Run: headless pygame with SDL's dummy video driver; simulated clock (each Clock.tick advances the game by its frame time, no real sleeping); random seed 0; keys injected as events and as key.get_pressed() state; no mouse input.
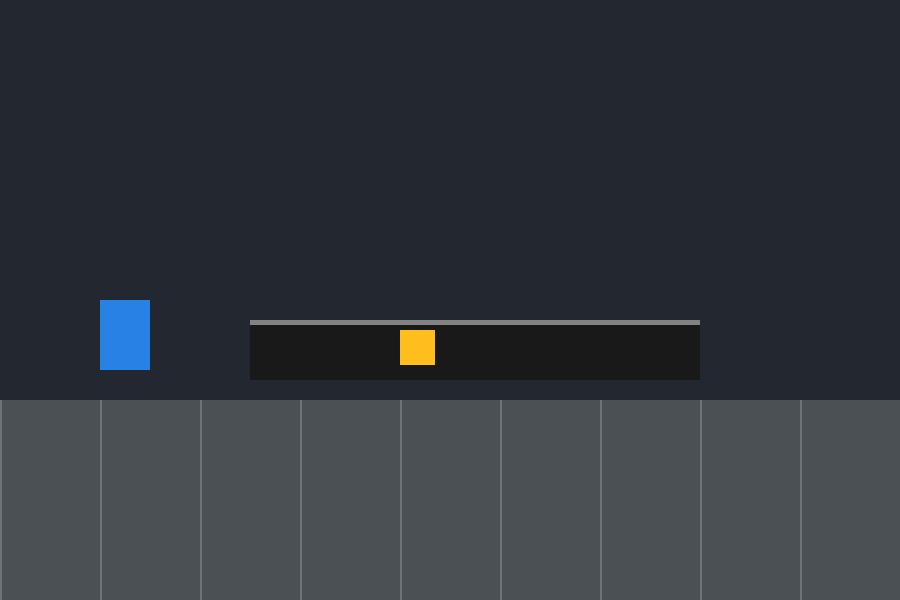
Frame 1 of 4 · flips 1–60 · no input
Frame 2 of 4 · flips 61–180 · tapped SPACE, RETURN · held RIGHT (→), D · screen unchanged from frame 1, image omitted
Frame 3 of 4 · flips 181–300 · held DOWN (↓), S · screen unchanged from frame 2, image omitted
Frame 4 of 4 · flips 301–420 · held LEFT (←), A, UP (↑), W · screen unchanged from frame 3, image omitted

The pygame program that drew these frames:

import pygame

pygame.init()

LARGURA = 900
ALTURA = 600

tela = pygame.display.set_mode((LARGURA, ALTURA))
pygame.display.set_caption("Desafio Industrial - a SAGA SENAI NA INDÚISTRIA")

# Cores RGB
CINZA = (100, 100, 100)
AZUL = (40, 100, 180)
VERDE = (30, 160, 80)
BRANCO = (255, 255, 255)

rodando = True

relogio = pygame.time.Clock()

while rodando:
       # Fundo da fábrica
    tela.fill((35, 40, 48))

    # Piso industrial
    pygame.draw.rect(tela, (75, 80, 85), (0, 400, 900, 200))

    # Linhas do piso
    for x in range(0, 900, 100):
        pygame.draw.line(
            tela,
            (110, 115, 120),
            (x, 400),
            (x, 600),
            2
        )

    # Esteira transportadora
    pygame.draw.rect(tela, (25, 25, 25), (250, 320, 450, 60))
    pygame.draw.rect(tela, (130, 130, 130), (250, 320, 450, 5))

    # Personagem
    pygame.draw.rect(tela, (40, 130, 230), (100, 300, 50, 70))

    # Peça para coleta
    pygame.draw.rect(tela, (255, 190, 30), (400, 330, 35, 35))

    # Atualiza a janela
    pygame.display.flip()
    relogio.tick(60)

pygame.quit()
